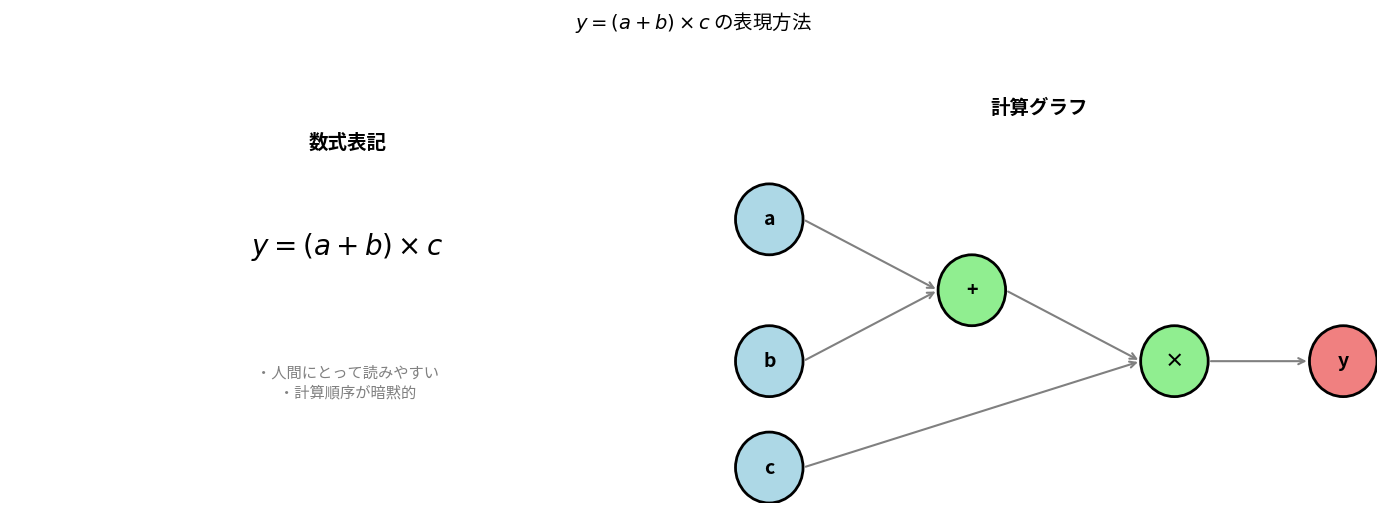
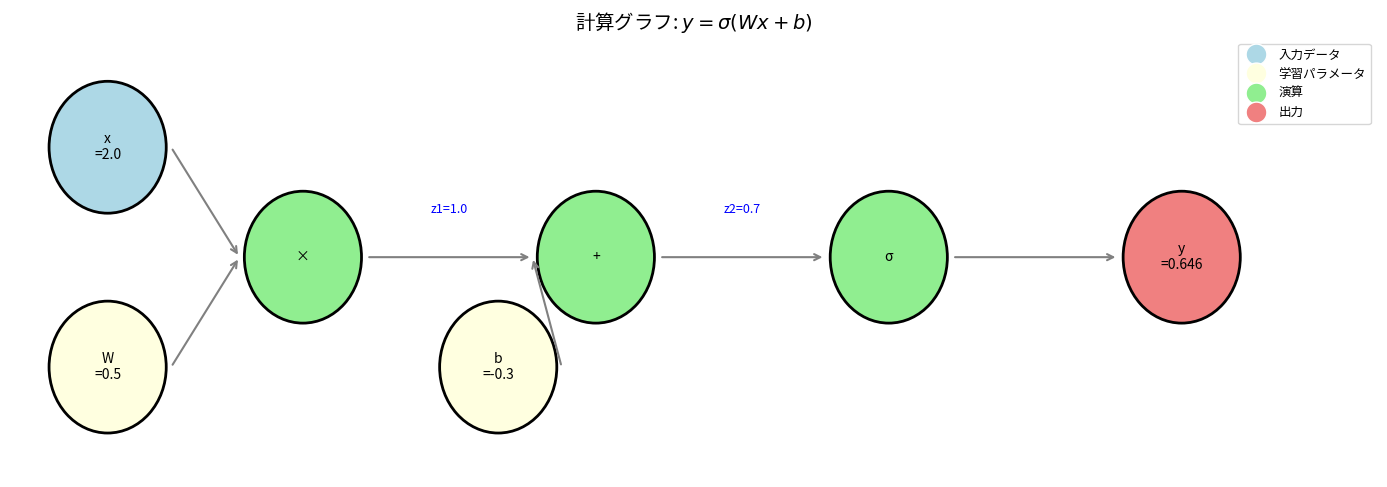
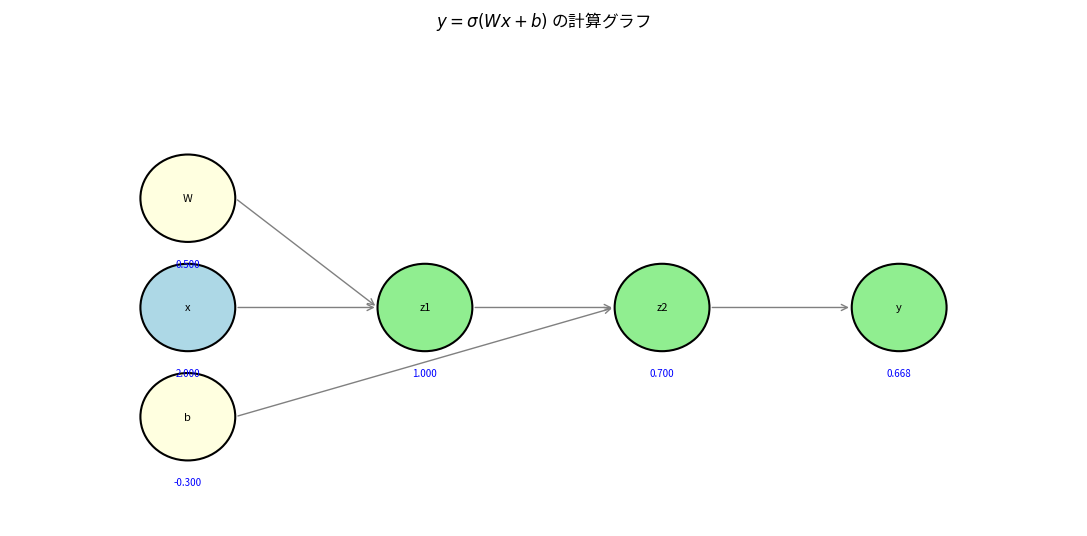

Reproduce these figures in Python, in order.
# 環境セットアップ
import numpy as np
import matplotlib.pyplot as plt
from matplotlib.patches import FancyBboxPatch, Circle, FancyArrowPatch
from abc import ABC, abstractmethod
from collections import deque
import warnings
warnings.filterwarnings('ignore')

# 日本語フォント設定
plt.rcParams['font.family'] = ['Hiragino Sans', 'Arial Unicode MS', 'sans-serif']
plt.rcParams['axes.unicode_minus'] = False
plt.rcParams['figure.figsize'] = (10, 6)
plt.rcParams['font.size'] = 11

np.random.seed(42)

print("環境セットアップ完了")

# 計算グラフの概念図
fig, axes = plt.subplots(1, 2, figsize=(14, 5))

# 左: 数式表記
ax = axes[0]
ax.axis('off')
ax.set_xlim(0, 10)
ax.set_ylim(0, 6)

ax.text(5, 5, '数式表記', ha='center', fontsize=14, fontweight='bold')
ax.text(5, 3.5, r'$y = (a + b) \times c$', ha='center', fontsize=20)
ax.text(5, 1.5, '・人間にとって読みやすい\n・計算順序が暗黙的', 
        ha='center', fontsize=11, color='gray')

# 右: 計算グラフ
ax = axes[1]
ax.axis('off')
ax.set_xlim(0, 10)
ax.set_ylim(0, 6)

ax.text(5, 5.5, '計算グラフ', ha='center', fontsize=14, fontweight='bold')

# ノード
nodes = {
    'a': (1, 4, 'a', 'lightblue'),
    'b': (1, 2, 'b', 'lightblue'),
    'c': (1, 0.5, 'c', 'lightblue'),
    '+': (4, 3, '+', 'lightgreen'),
    '×': (7, 2, '×', 'lightgreen'),
    'y': (9.5, 2, 'y', 'lightcoral'),
}

for name, (nx, ny, label, color) in nodes.items():
    circle = Circle((nx, ny), 0.5, facecolor=color, edgecolor='black', linewidth=2)
    ax.add_patch(circle)
    ax.text(nx, ny, label, ha='center', va='center', fontsize=14, fontweight='bold')

# エッジ
edges = [
    ('a', '+'), ('b', '+'), ('+', '×'), ('c', '×'), ('×', 'y')
]

for start, end in edges:
    sx, sy = nodes[start][0], nodes[start][1]
    ex, ey = nodes[end][0], nodes[end][1]
    ax.annotate('', xy=(ex - 0.5, ey), xytext=(sx + 0.5, sy),
                arrowprops=dict(arrowstyle='->', color='gray', lw=1.5))

plt.suptitle(r'$y = (a + b) \times c$ の表現方法', fontsize=14, y=1.02)
plt.tight_layout()
plt.show()

print("【計算グラフの特徴】")
print("・各ノードは1つの演算を担当")
print("・エッジはデータの流れを表す")
print("・計算順序がグラフ構造から明確")

class Node:
    """
    計算グラフのノードの基底クラス
    
    Attributes:
        value: 順伝播で計算された値
        grad: 逆伝播で計算された勾配
        inputs: 入力ノードのリスト
        name: デバッグ用の名前
    """
    
    _id_counter = 0  # ノードのユニークID生成用
    
    def __init__(self, name=None):
        self.value = None      # 順伝播の結果
        self.grad = None       # 逆伝播の勾配
        self.inputs = []       # 入力ノード
        self.outputs = []      # 出力ノード（逆伝播用）
        
        # ユニークIDと名前
        self.id = Node._id_counter
        Node._id_counter += 1
        self.name = name if name else f"Node_{self.id}"
    
    def forward(self):
        """
        順伝播: 入力から出力を計算
        サブクラスでオーバーライド
        """
        raise NotImplementedError("Subclass must implement forward()")
    
    def backward(self):
        """
        逆伝播: 勾配を計算して入力ノードへ伝播
        次のノートブックで実装
        """
        raise NotImplementedError("Subclass must implement backward()")
    
    def __repr__(self):
        return f"{self.__class__.__name__}(name='{self.name}', value={self.value})"


# テスト
node = Node(name="test")
print(f"ノード作成: {node}")
print(f"ID: {node.id}, 名前: {node.name}")

class Variable(Node):
    """
    入力変数ノード（計算グラフの葉）
    
    外部から値を受け取り、計算グラフの入力となる。
    学習対象のパラメータ（W, b）もこのクラスで表現する。
    """
    
    def __init__(self, value, name=None, requires_grad=True):
        """
        Args:
            value: 初期値（スカラーまたはnumpy配列）
            name: 変数名
            requires_grad: 勾配を計算するか（Trueなら学習対象）
        """
        super().__init__(name)
        self.value = np.atleast_1d(np.array(value, dtype=np.float64))
        self.requires_grad = requires_grad
        
        # 勾配の初期化
        if requires_grad:
            self.grad = np.zeros_like(self.value)
    
    def forward(self):
        """入力ノードは値をそのまま返す"""
        return self.value
    
    def set_value(self, value):
        """値を更新（学習時のパラメータ更新用）"""
        self.value = np.atleast_1d(np.array(value, dtype=np.float64))
        if self.requires_grad:
            self.grad = np.zeros_like(self.value)
    
    def __repr__(self):
        return f"Variable('{self.name}', value={self.value.item() if self.value.size == 1 else self.value})"


# テスト
x = Variable(3.0, name='x')
W = Variable(0.5, name='W')
b = Variable(-0.2, name='b')

print("入力変数の作成:")
print(f"  {x}")
print(f"  {W}")
print(f"  {b}")

class Operation(Node):
    """
    演算ノードの基底クラス
    
    入力ノードを受け取り、何らかの演算を行い、結果を出力する。
    """
    
    def __init__(self, *inputs, name=None):
        """
        Args:
            *inputs: 入力ノード（可変長引数）
            name: 演算の名前
        """
        super().__init__(name)
        self.inputs = list(inputs)
        
        # 入力ノードの出力リストに自分を追加（逆伝播用）
        for inp in self.inputs:
            inp.outputs.append(self)
        
        # 勾配の初期化
        self.grad = None
    
    def _get_input_values(self):
        """入力ノードの値を取得"""
        return [inp.value for inp in self.inputs]


print("Operation基底クラスを定義しました")

class Add(Operation):
    """
    加算演算: z = x + y
    
    順伝播: z = x + y
    逆伝播: ∂L/∂x = ∂L/∂z, ∂L/∂y = ∂L/∂z
            （勾配をそのまま両方に分配）
    """
    
    def __init__(self, x, y, name=None):
        super().__init__(x, y, name=name or 'add')
    
    def forward(self):
        """順伝播: z = x + y"""
        x_val, y_val = self._get_input_values()
        self.value = x_val + y_val
        return self.value
    
    def backward(self):
        """逆伝播: 勾配をそのまま入力に分配"""
        # ∂L/∂x = ∂L/∂z × ∂z/∂x = ∂L/∂z × 1 = ∂L/∂z
        # ∂L/∂y = ∂L/∂z × ∂z/∂y = ∂L/∂z × 1 = ∂L/∂z
        x, y = self.inputs
        if x.grad is None:
            x.grad = np.zeros_like(x.value)
        if y.grad is None:
            y.grad = np.zeros_like(y.value)
        
        x.grad = x.grad + self.grad  # 勾配の加算（分岐がある場合）
        y.grad = y.grad + self.grad


# テスト
a = Variable(2.0, name='a')
b = Variable(3.0, name='b')
add_node = Add(a, b, name='a+b')

result = add_node.forward()
print(f"加算テスト: {a.value.item()} + {b.value.item()} = {result.item()}")

class Multiply(Operation):
    """
    乗算演算: z = x × y
    
    順伝播: z = x × y
    逆伝播: ∂L/∂x = ∂L/∂z × y, ∂L/∂y = ∂L/∂z × x
            （勾配に相手の値を掛ける）
    """
    
    def __init__(self, x, y, name=None):
        super().__init__(x, y, name=name or 'mul')
    
    def forward(self):
        """順伝播: z = x × y"""
        x_val, y_val = self._get_input_values()
        self.value = x_val * y_val
        return self.value
    
    def backward(self):
        """逆伝播: 勾配に相手の値を掛けて入力に分配"""
        x, y = self.inputs
        x_val, y_val = self._get_input_values()
        
        if x.grad is None:
            x.grad = np.zeros_like(x.value)
        if y.grad is None:
            y.grad = np.zeros_like(y.value)
        
        # ∂L/∂x = ∂L/∂z × y
        # ∂L/∂y = ∂L/∂z × x
        x.grad = x.grad + self.grad * y_val
        y.grad = y.grad + self.grad * x_val


# テスト
a = Variable(4.0, name='a')
b = Variable(5.0, name='b')
mul_node = Multiply(a, b, name='a×b')

result = mul_node.forward()
print(f"乗算テスト: {a.value.item()} × {b.value.item()} = {result.item()}")

class Sigmoid(Operation):
    """
    シグモイド活性化関数: y = σ(x) = 1 / (1 + exp(-x))
    
    順伝播: y = σ(x)
    逆伝播: ∂L/∂x = ∂L/∂y × σ(x)(1 - σ(x))
    """
    
    def __init__(self, x, name=None):
        super().__init__(x, name=name or 'sigmoid')
    
    def forward(self):
        """順伝播: y = 1 / (1 + exp(-x))"""
        x_val = self.inputs[0].value
        # 数値安定性のための実装
        self.value = np.where(
            x_val >= 0,
            1 / (1 + np.exp(-x_val)),
            np.exp(x_val) / (1 + np.exp(x_val))
        )
        return self.value
    
    def backward(self):
        """逆伝播: ∂L/∂x = ∂L/∂y × σ(x)(1 - σ(x))"""
        x = self.inputs[0]
        
        if x.grad is None:
            x.grad = np.zeros_like(x.value)
        
        # σ'(x) = σ(x)(1 - σ(x))
        sigmoid_derivative = self.value * (1 - self.value)
        x.grad = x.grad + self.grad * sigmoid_derivative


# テスト
z = Variable(0.0, name='z')
sigmoid_node = Sigmoid(z, name='σ(z)')

result = sigmoid_node.forward()
print(f"シグモイドテスト: σ({z.value.item()}) = {result.item()}")
print(f"（σ(0) = 0.5 であることを確認）")

class ReLU(Operation):
    """
    ReLU活性化関数: y = max(0, x)
    
    順伝播: y = max(0, x)
    逆伝播: ∂L/∂x = ∂L/∂y × (1 if x > 0 else 0)
    """
    
    def __init__(self, x, name=None):
        super().__init__(x, name=name or 'relu')
        self._mask = None  # x > 0 のマスク（逆伝播用）
    
    def forward(self):
        x_val = self.inputs[0].value
        self._mask = (x_val > 0).astype(float)
        self.value = np.maximum(0, x_val)
        return self.value
    
    def backward(self):
        x = self.inputs[0]
        if x.grad is None:
            x.grad = np.zeros_like(x.value)
        x.grad = x.grad + self.grad * self._mask


class Square(Operation):
    """
    二乗演算: y = x²
    
    順伝播: y = x²
    逆伝播: ∂L/∂x = ∂L/∂y × 2x
    """
    
    def __init__(self, x, name=None):
        super().__init__(x, name=name or 'square')
    
    def forward(self):
        x_val = self.inputs[0].value
        self.value = x_val ** 2
        return self.value
    
    def backward(self):
        x = self.inputs[0]
        x_val = x.value
        if x.grad is None:
            x.grad = np.zeros_like(x.value)
        x.grad = x.grad + self.grad * 2 * x_val


class ScalarMultiply(Operation):
    """
    スカラー倍: y = c × x（cは定数）
    """
    
    def __init__(self, x, scalar, name=None):
        super().__init__(x, name=name or f'scale({scalar})')
        self.scalar = scalar
    
    def forward(self):
        x_val = self.inputs[0].value
        self.value = self.scalar * x_val
        return self.value
    
    def backward(self):
        x = self.inputs[0]
        if x.grad is None:
            x.grad = np.zeros_like(x.value)
        x.grad = x.grad + self.grad * self.scalar


# テスト
print("その他のノードのテスト:")

x = Variable(-2.0, name='x')
relu_node = ReLU(x)
print(f"  ReLU(-2) = {relu_node.forward().item()}")

x = Variable(3.0, name='x')
square_node = Square(x)
print(f"  Square(3) = {square_node.forward().item()}")

# y = (a + b) × c を計算グラフで表現

# 入力変数の定義
a = Variable(2.0, name='a')
b = Variable(3.0, name='b')
c = Variable(4.0, name='c')

# 計算グラフの構築
# Step 1: t = a + b
t = Add(a, b, name='t=a+b')

# Step 2: y = t × c
y = Multiply(t, c, name='y=t×c')

# 順伝播の実行
print("【計算グラフ: y = (a + b) × c】\n")
print("順伝播:")

t_val = t.forward()
print(f"  Step 1: t = a + b = {a.value.item()} + {b.value.item()} = {t_val.item()}")

y_val = y.forward()
print(f"  Step 2: y = t × c = {t_val.item()} × {c.value.item()} = {y_val.item()}")

print(f"\n結果: y = {y_val.item()}")

# 検算
direct = (2.0 + 3.0) * 4.0
print(f"検算: (2 + 3) × 4 = {direct}")

def print_graph_structure(output_node, indent=0):
    """計算グラフの構造を再帰的に表示"""
    prefix = "  " * indent
    node_type = output_node.__class__.__name__
    value_str = f"{output_node.value.item():.4f}" if output_node.value is not None and output_node.value.size == 1 else str(output_node.value)
    
    print(f"{prefix}{node_type}('{output_node.name}'): value = {value_str}")
    
    if hasattr(output_node, 'inputs'):
        for inp in output_node.inputs:
            print_graph_structure(inp, indent + 1)


print("計算グラフの構造（出力から入力へ遡る）:\n")
print_graph_structure(y)

def build_neuron_graph(x_val, W_val, b_val):
    """
    y = σ(Wx + b) の計算グラフを構築
    
    計算グラフ:
        x ─┬─ (×) ─┬─ (+) ─── (σ) ─── y
           │       │
        W ─┘       b
    """
    # 入力変数
    x = Variable(x_val, name='x', requires_grad=False)  # 入力データ（勾配不要）
    W = Variable(W_val, name='W', requires_grad=True)   # 重み（学習対象）
    b = Variable(b_val, name='b', requires_grad=True)   # バイアス（学習対象）
    
    # 計算グラフの構築
    # Step 1: z1 = W × x
    z1 = Multiply(W, x, name='z1=Wx')
    
    # Step 2: z2 = z1 + b
    z2 = Add(z1, b, name='z2=z1+b')
    
    # Step 3: y = σ(z2)
    y = Sigmoid(z2, name='y=σ(z2)')
    
    return {'x': x, 'W': W, 'b': b, 'z1': z1, 'z2': z2, 'y': y}


# グラフの構築
graph = build_neuron_graph(x_val=2.0, W_val=0.5, b_val=-0.3)

print("【y = σ(Wx + b) の計算グラフ構築】\n")
print(f"入力パラメータ:")
print(f"  x = {graph['x'].value.item()}")
print(f"  W = {graph['W'].value.item()}")
print(f"  b = {graph['b'].value.item()}")

# 順伝播の実行
print("\n順伝播の実行:\n")

# Step 1
z1_val = graph['z1'].forward()
print(f"Step 1: z1 = W × x = {graph['W'].value.item()} × {graph['x'].value.item()} = {z1_val.item()}")

# Step 2
z2_val = graph['z2'].forward()
print(f"Step 2: z2 = z1 + b = {z1_val.item()} + {graph['b'].value.item()} = {z2_val.item()}")

# Step 3
y_val = graph['y'].forward()
print(f"Step 3: y = σ(z2) = σ({z2_val.item()}) = {y_val.item():.6f}")

# 検算
def sigmoid(z):
    return 1 / (1 + np.exp(-z))

x, W, b = 2.0, 0.5, -0.3
direct = sigmoid(W * x + b)
print(f"\n検算: σ({W} × {x} + {b}) = σ({W * x + b}) = {direct:.6f}")

# 計算グラフの可視化
fig, ax = plt.subplots(figsize=(14, 5))
ax.set_xlim(0, 14)
ax.set_ylim(0, 4)
ax.axis('off')

# ノード位置
node_positions = {
    'x': (1, 3),
    'W': (1, 1),
    'b': (5, 1),
    '×': (3, 2),
    '+': (6, 2),
    'σ': (9, 2),
    'y': (12, 2),
}

# ノードの描画
node_styles = {
    'x': ('x\n=2.0', 'lightblue'),
    'W': ('W\n=0.5', 'lightyellow'),
    'b': ('b\n=-0.3', 'lightyellow'),
    '×': ('×', 'lightgreen'),
    '+': ('+', 'lightgreen'),
    'σ': ('σ', 'lightgreen'),
    'y': ('y\n=0.646', 'lightcoral'),
}

for name, (nx, ny) in node_positions.items():
    label, color = node_styles[name]
    circle = Circle((nx, ny), 0.6, facecolor=color, edgecolor='black', linewidth=2)
    ax.add_patch(circle)
    ax.text(nx, ny, label, ha='center', va='center', fontsize=10)

# エッジの描画
edges = [
    ('x', '×', ''),
    ('W', '×', ''),
    ('×', '+', 'z1=1.0'),
    ('b', '+', ''),
    ('+', 'σ', 'z2=0.7'),
    ('σ', 'y', ''),
]

for start, end, label in edges:
    sx, sy = node_positions[start]
    ex, ey = node_positions[end]
    ax.annotate('', xy=(ex - 0.65, ey), xytext=(sx + 0.65, sy),
                arrowprops=dict(arrowstyle='->', color='gray', lw=1.5))
    if label:
        mx, my = (sx + ex) / 2, (sy + ey) / 2 + 0.4
        ax.text(mx, my, label, ha='center', fontsize=9, color='blue')

ax.set_title(r'計算グラフ: $y = \sigma(Wx + b)$', fontsize=14)

# 凡例
legend_elements = [
    plt.Line2D([0], [0], marker='o', color='w', markerfacecolor='lightblue', markersize=15, label='入力データ'),
    plt.Line2D([0], [0], marker='o', color='w', markerfacecolor='lightyellow', markersize=15, label='学習パラメータ'),
    plt.Line2D([0], [0], marker='o', color='w', markerfacecolor='lightgreen', markersize=15, label='演算'),
    plt.Line2D([0], [0], marker='o', color='w', markerfacecolor='lightcoral', markersize=15, label='出力'),
]
ax.legend(handles=legend_elements, loc='upper right', fontsize=9)

plt.tight_layout()
plt.show()

def topological_sort(output_node):
    """
    計算グラフをトポロジカルソートして、順伝播の順序を決定
    
    Args:
        output_node: 計算グラフの出力ノード
    
    Returns:
        順伝播すべきノードのリスト（依存関係を満たす順序）
    """
    visited = set()
    order = []
    
    def dfs(node):
        if id(node) in visited:
            return
        visited.add(id(node))
        
        # まず入力ノードを処理（依存関係）
        if hasattr(node, 'inputs'):
            for inp in node.inputs:
                dfs(inp)
        
        # 入力が全て処理されたら自分を追加
        order.append(node)
    
    dfs(output_node)
    return order


# テスト
sorted_nodes = topological_sort(graph['y'])

print("トポロジカルソートの結果（順伝播の順序）:\n")
for i, node in enumerate(sorted_nodes):
    node_type = node.__class__.__name__
    print(f"  {i+1}. {node_type}('{node.name}')")

def forward_pass(output_node, verbose=False):
    """
    計算グラフの自動順伝播
    
    Args:
        output_node: 計算グラフの出力ノード
        verbose: 詳細出力するか
    
    Returns:
        出力ノードの値
    """
    # トポロジカルソートで順序を決定
    sorted_nodes = topological_sort(output_node)
    
    if verbose:
        print("自動順伝播:\n")
    
    # 順番に順伝播を実行
    for node in sorted_nodes:
        result = node.forward()
        if verbose:
            value_str = f"{result.item():.6f}" if result.size == 1 else str(result)
            print(f"  {node.name}: {value_str}")
    
    return output_node.value


# 新しいグラフで自動順伝播をテスト
graph2 = build_neuron_graph(x_val=1.5, W_val=0.8, b_val=0.1)
result = forward_pass(graph2['y'], verbose=True)

print(f"\n最終出力: y = {result.item():.6f}")

def visualize_computation_graph(output_node, title="Computation Graph"):
    """
    計算グラフを自動的に可視化
    """
    # ノードを収集
    sorted_nodes = topological_sort(output_node)
    
    # ノードの層（深さ）を計算
    depth = {}
    for node in sorted_nodes:
        if isinstance(node, Variable):
            depth[id(node)] = 0
        else:
            max_input_depth = max(depth[id(inp)] for inp in node.inputs)
            depth[id(node)] = max_input_depth + 1
    
    # 層ごとにノードをグループ化
    max_depth = max(depth.values())
    layers = [[] for _ in range(max_depth + 1)]
    for node in sorted_nodes:
        layers[depth[id(node)]].append(node)
    
    # 位置を計算
    positions = {}
    for d, layer_nodes in enumerate(layers):
        n_nodes = len(layer_nodes)
        for i, node in enumerate(layer_nodes):
            x = d * 2 + 1
            y = (n_nodes - 1) / 2 - i + 1.5
            positions[id(node)] = (x, y)
    
    # 描画
    fig, ax = plt.subplots(figsize=(max_depth * 3 + 2, max(len(l) for l in layers) * 1.5 + 1))
    ax.set_xlim(-0.5, max_depth * 2 + 2.5)
    ax.set_ylim(-0.5, max(len(l) for l in layers) + 1)
    ax.axis('off')
    
    # ノードの色
    def get_node_color(node):
        if isinstance(node, Variable):
            return 'lightyellow' if node.requires_grad else 'lightblue'
        return 'lightgreen'
    
    # ノードを描画
    for node in sorted_nodes:
        nx, ny = positions[id(node)]
        color = get_node_color(node)
        
        circle = Circle((nx, ny), 0.4, facecolor=color, edgecolor='black', linewidth=1.5)
        ax.add_patch(circle)
        
        # ラベル
        label = node.name.split('=')[0] if '=' in node.name else node.name
        if len(label) > 6:
            label = label[:5] + '..'
        ax.text(nx, ny, label, ha='center', va='center', fontsize=8)
        
        # 値
        if node.value is not None:
            val_str = f"{node.value.item():.3f}" if node.value.size == 1 else "arr"
            ax.text(nx, ny - 0.6, val_str, ha='center', va='center', fontsize=7, color='blue')
    
    # エッジを描画
    for node in sorted_nodes:
        if hasattr(node, 'inputs'):
            ex, ey = positions[id(node)]
            for inp in node.inputs:
                sx, sy = positions[id(inp)]
                ax.annotate('', xy=(ex - 0.4, ey), xytext=(sx + 0.4, sy),
                            arrowprops=dict(arrowstyle='->', color='gray', lw=1))
    
    ax.set_title(title, fontsize=12)
    plt.tight_layout()
    return fig, ax


# グラフの可視化
visualize_computation_graph(graph['y'], title=r"$y = \sigma(Wx + b)$ の計算グラフ")
plt.show()

# 演習 8.1: 解答欄

def build_two_input_graph(x1_val, x2_val, w1_val, w2_val, b_val):
    """
    y = (x1*w1 + x2*w2 + b)² の計算グラフを構築
    
    TODO: 以下を実装
    1. 入力変数の定義
    2. 計算グラフの構築
    3. 辞書で返す
    """
    pass


# テストコード（実装後にコメントを外して実行）
# graph = build_two_input_graph(1.0, 2.0, 0.5, -0.3, 0.1)
# result = forward_pass(graph['y'], verbose=True)
# 
# # 検算
# expected = (1.0 * 0.5 + 2.0 * (-0.3) + 0.1) ** 2
# print(f"\n検算: (1.0×0.5 + 2.0×(-0.3) + 0.1)² = {expected:.6f}")

# 演習 8.2: 解答欄

class Exp(Operation):
    """
    指数関数: y = exp(x)
    
    TODO:
    - forward(): y = exp(x) を計算
    - backward(): ∂L/∂x = ∂L/∂y × exp(x) を計算
    """
    
    def __init__(self, x, name=None):
        super().__init__(x, name=name or 'exp')
    
    def forward(self):
        # TODO: 実装
        pass
    
    def backward(self):
        # TODO: 実装
        pass


# テストコード（実装後にコメントを外して実行）
# x = Variable(1.0, name='x')
# exp_node = Exp(x)
# result = exp_node.forward()
# print(f"exp(1.0) = {result.item():.6f}")
# print(f"検算: e^1 = {np.exp(1):.6f}")

# 演習 8.3: 解答欄

class ComputationGraph:
    """
    計算グラフ全体を管理するクラス
    
    機能:
    - ノードの登録
    - 順伝播の自動実行
    - グラフの可視化
    - パラメータの取得（学習対象のVariable）
    """
    
    def __init__(self):
        self.nodes = []       # 全ノード
        self.output = None    # 出力ノード
    
    def add_variable(self, value, name=None, requires_grad=True):
        """入力変数を追加"""
        # TODO: 実装
        pass
    
    def forward(self):
        """順伝播を実行"""
        # TODO: 実装
        pass
    
    def get_parameters(self):
        """学習対象のパラメータを取得"""
        # TODO: 実装
        pass


# テストコード